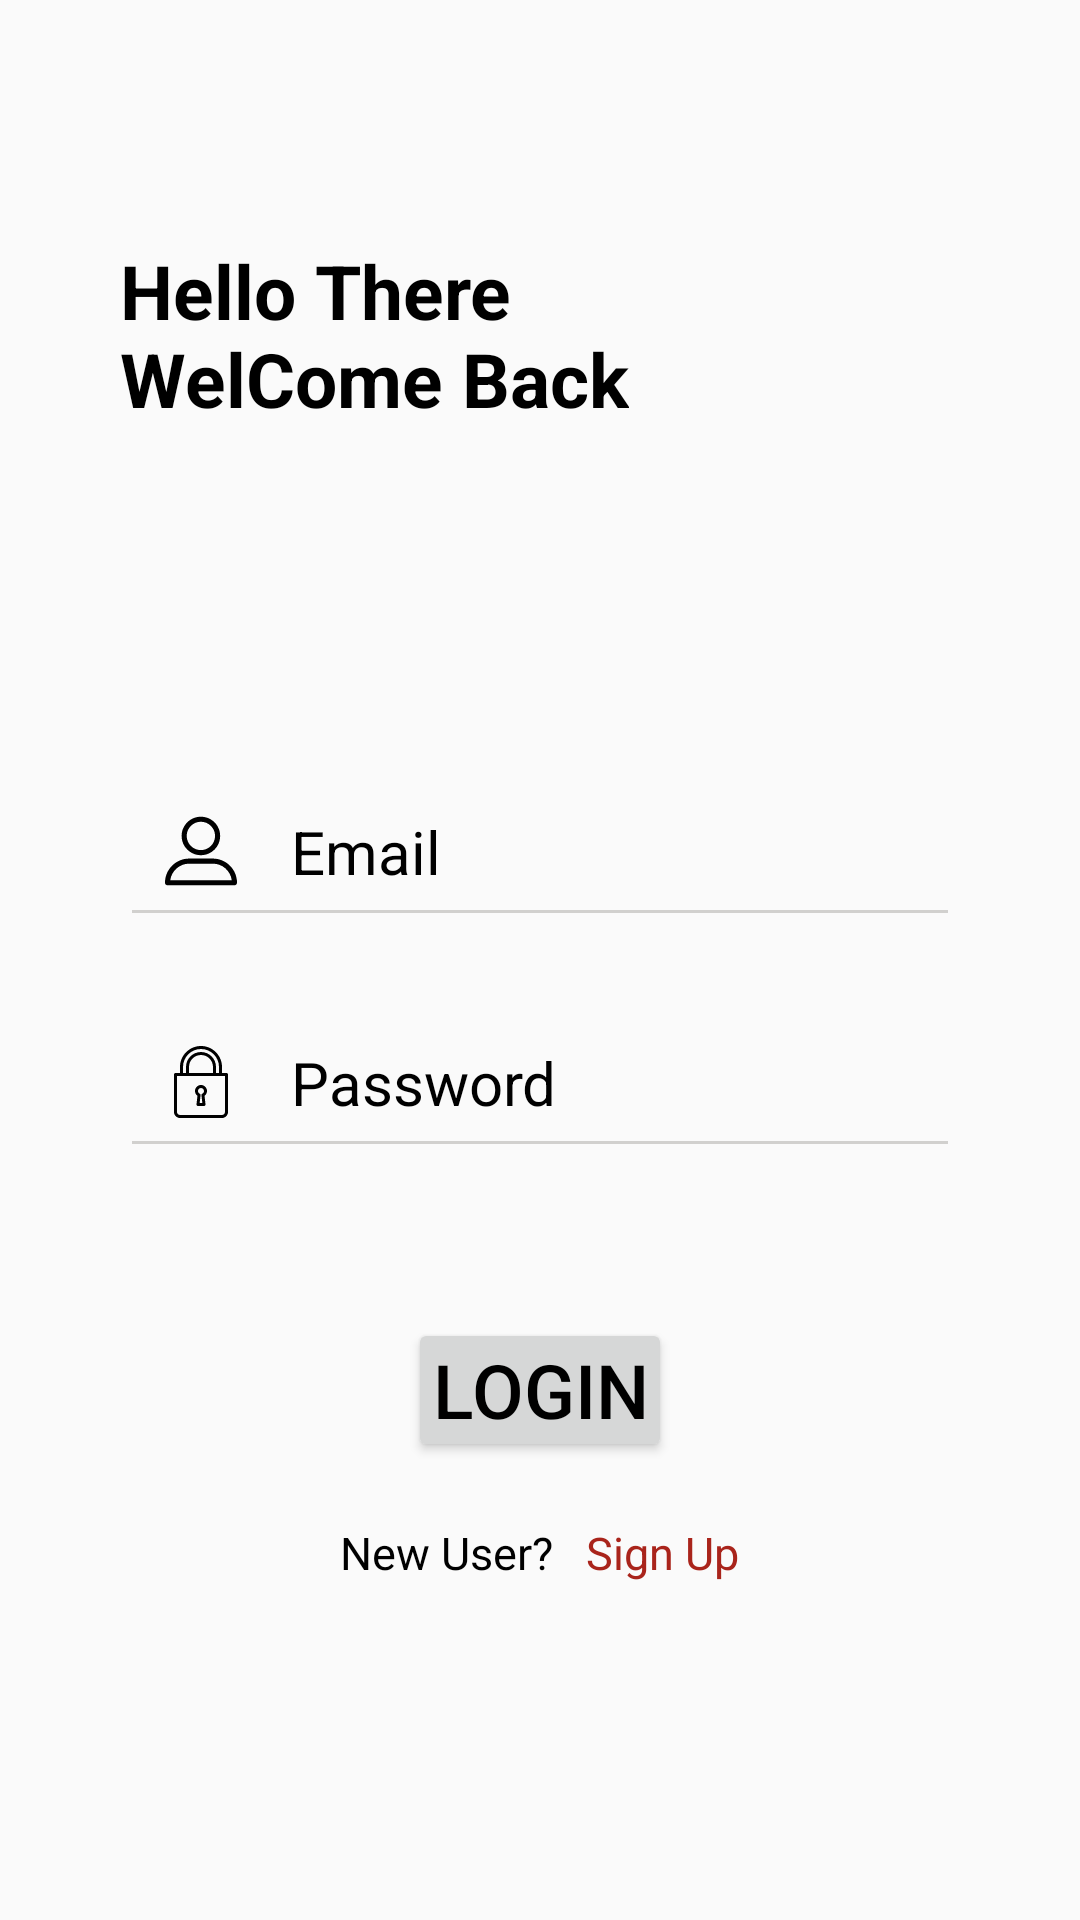

The Android layout XML behind this screen, and the referenced resources:
<!-- AndroidManifest.xml: activity theme Theme.AppCompat.Light.NoActionBar -->
<!-- res/layout/activity_login.xml -->
<?xml version="1.0" encoding="utf-8"?>
<LinearLayout xmlns:android="http://schemas.android.com/apk/res/android"
    xmlns:app="http://schemas.android.com/apk/res-auto"
    xmlns:tools="http://schemas.android.com/tools"
    android:layout_width="match_parent"
    android:layout_height="match_parent"
    android:orientation="vertical"
    tools:context=".Activities.LoginActivity">



        <TextView
            android:layout_width="wrap_content"
            android:layout_height="wrap_content"
            android:layout_marginStart="40dp"
            android:layout_marginTop="80dp"
            android:text="@string/hello_there_nwelcome_back"
            android:textColor="@color/text_black"
            android:textSize="25sp"
            android:fontFamily="sans-serif"
            android:textStyle="bold" />

     <LinearLayout
         android:layout_width="match_parent"
         android:layout_height="match_parent"
         android:orientation="vertical"
         android:gravity="center_vertical">

        <EditText
            android:id="@+id/login_email"
            android:layout_width="match_parent"
            android:layout_height="wrap_content"
            android:layout_marginStart="40dp"
            android:layout_marginEnd="40dp"
            android:drawableStart="@drawable/ic_profile"
            android:singleLine="true"
            android:drawablePadding="18dp"
            android:hint="Email"
            android:inputType="textEmailAddress"
            android:backgroundTint="@color/gray"
            android:padding="15dp"
            android:textColor="@color/text_black"
            android:textColorHint="@color/text_black"
            android:textSize="20sp"/>

        <EditText
            android:id="@+id/password"
            android:layout_width="match_parent"
            android:layout_height="wrap_content"
            android:layout_marginTop="20dp"
            android:layout_marginStart="40dp"
            android:layout_marginEnd="40dp"
            android:drawableStart="@drawable/ic_lock"
            android:singleLine="true"
            android:drawablePadding="18dp"
            android:hint="Password"
            android:inputType="textPassword"
            android:backgroundTint="@color/gray"
            android:padding="15dp"
            android:textColor="@color/text_black"
            android:textColorHint="@color/text_black"
            android:textSize="20sp"/>

        <Button
            android:id="@+id/LoginBtn"
            android:layout_width="wrap_content"
            android:layout_height="wrap_content"
            android:textStyle="normal"
            android:textSize="25sp"
            android:text="Login"
            android:elevation="4dp"
            android:layout_gravity="center"
            android:layout_marginTop="50dp"
            android:textColor="@color/text_black"
            android:padding="6dp"/>
       



        <LinearLayout
            android:layout_width="match_parent"
            android:layout_height="wrap_content"
            android:orientation="horizontal"
            android:layout_marginTop="20dp"
            android:gravity="center">
            <TextView
                android:layout_width="wrap_content"
                android:layout_height="wrap_content"
                android:text="New User?"
                android:textSize="15sp"
                android:textColor="@color/text_black" />
            <TextView
                android:id="@+id/SignUpBtn"
                android:layout_width="wrap_content"
                android:layout_height="wrap_content"
                android:text="   Sign Up"
                android:textSize="15sp"
                android:textColor="@color/lightred"
                />
        </LinearLayout>
     </LinearLayout>
</LinearLayout>
<!-- resources referenced by this layout -->
<resources>
  <color name="gray">#D1D0CE</color>
  <color name="lightred">#a9241b</color>
  <color name="text_black">#000000</color>
  <!-- drawable facebook_logo_45p: png bitmap (drawable, 1648 bytes) -->
  <!-- drawable google_logo_30p: png bitmap (drawable, 1196 bytes) -->
  <!-- drawable ic_lock (drawable) -->
  <vector android:height="24dp" android:viewportHeight="512"
      android:viewportWidth="512" android:width="24dp" xmlns:android="http://schemas.android.com/apk/res/android">
      <path android:fillColor="@android:color/black" android:pathData="M230.792,354.313l-6.729,60.51c-0.333,3.01 0.635,6.031 2.656,8.292c2.021,2.26 4.917,3.552 7.948,3.552h42.667c3.031,0 5.927,-1.292 7.948,-3.552c2.021,-2.26 2.99,-5.281 2.656,-8.292l-6.729,-60.51c10.927,-7.948 17.458,-20.521 17.458,-34.313c0,-23.531 -19.135,-42.667 -42.667,-42.667S213.333,296.469 213.333,320C213.333,333.792 219.865,346.365 230.792,354.313zM256,298.667c11.76,0 21.333,9.573 21.333,21.333c0,8.177 -4.646,15.5 -12.125,19.125c-4.073,1.979 -6.458,6.292 -5.958,10.781l6.167,55.427h-18.833l6.167,-55.427c0.5,-4.49 -1.885,-8.802 -5.958,-10.781c-7.479,-3.625 -12.125,-10.948 -12.125,-19.125C234.667,308.24 244.24,298.667 256,298.667z"/>
      <path android:fillColor="@android:color/black" android:pathData="M437.333,192h-32v-42.667C405.333,66.99 338.344,0 256,0S106.667,66.99 106.667,149.333V192h-32C68.771,192 64,196.771 64,202.667v266.667C64,492.865 83.135,512 106.667,512h298.667C428.865,512 448,492.865 448,469.333V202.667C448,196.771 443.229,192 437.333,192zM128,149.333c0,-70.583 57.417,-128 128,-128s128,57.417 128,128V192h-21.333v-42.667c0,-58.813 -47.854,-106.667 -106.667,-106.667S149.333,90.521 149.333,149.333V192H128V149.333zM341.333,149.333V192H170.667v-42.667C170.667,102.281 208.948,64 256,64S341.333,102.281 341.333,149.333zM426.667,469.333c0,11.76 -9.573,21.333 -21.333,21.333H106.667c-11.76,0 -21.333,-9.573 -21.333,-21.333v-256h341.333V469.333z"/>
  </vector>
  <!-- drawable ic_profile (drawable) -->
  <vector android:height="24dp" android:viewportHeight="563.43"
      android:viewportWidth="563.43" android:width="24dp" xmlns:android="http://schemas.android.com/apk/res/android">
      <path android:fillColor="@android:color/black" android:pathData="M280.79,314.559c83.266,0 150.803,-67.538 150.803,-150.803S364.055,13.415 280.79,13.415S129.987,80.953 129.987,163.756S197.524,314.559 280.79,314.559zM280.79,52.735c61.061,0 111.021,49.959 111.021,111.021S341.851,274.776 280.79,274.776s-111.021,-49.959 -111.021,-111.021S219.728,52.735 280.79,52.735z"/>
      <path android:fillColor="@android:color/black" android:pathData="M19.891,550.015h523.648c11.102,0 19.891,-8.789 19.891,-19.891c0,-104.082 -84.653,-189.198 -189.198,-189.198H189.198C85.116,340.926 0,425.579 0,530.124C0,541.226 8.789,550.015 19.891,550.015zM189.198,380.708h185.034c75.864,0 138.313,56.436 148.028,129.524H41.17C50.884,437.607 113.334,380.708 189.198,380.708z"/>
  </vector>
  <string name="hello_there_nwelcome_back">Hello There \nWelCome Back</string>
</resources>
